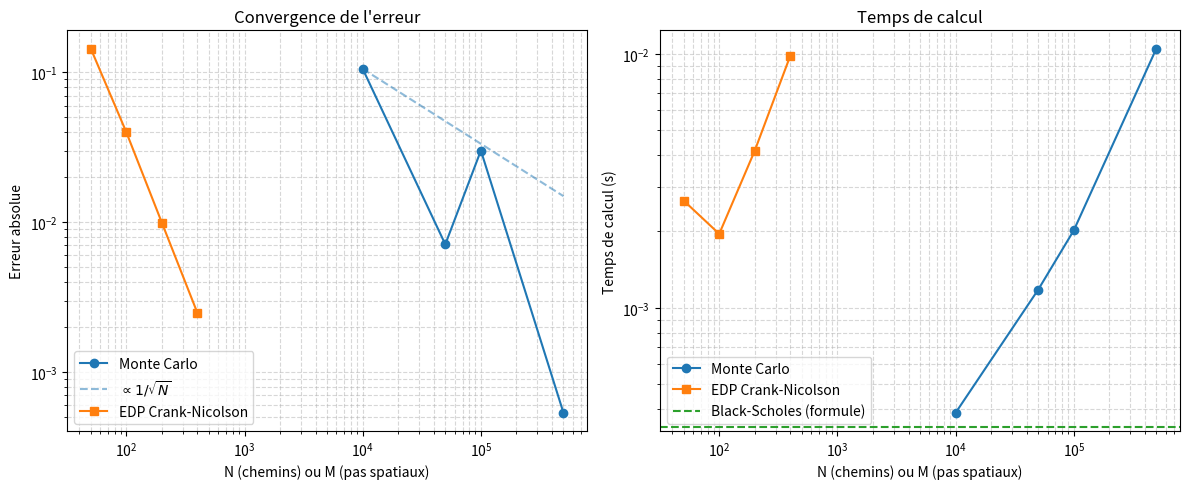

Write the Python code that produced this figure.
#!/usr/bin/env python3
"""
Comparaison des méthodes de pricing d'options européennes (Call)
- Formule fermée de Black-Scholes
- Simulation Monte Carlo
- Résolution de l'EDP de Black-Scholes par différences finies (Crank-Nicolson)

Mesure de la précision (erreur absolue vs formule exacte) et du temps de calcul.
"""

import time
import numpy as np
from scipy.stats import norm
from scipy.linalg import solve_banded
import matplotlib.pyplot as plt


# ---------------------------------------------------------------------------
# Paramètres de l'option (Call européen)
# ---------------------------------------------------------------------------
S0 = 100.0      # Spot
K = 100.0       # Strike
T = 1.0         # Maturité (années)
r = 0.05        # Taux sans risque
sigma = 0.20    # Volatilité


# ---------------------------------------------------------------------------
# 1. Formule fermée de Black-Scholes
# ---------------------------------------------------------------------------
def black_scholes_call(S, K, T, r, sigma):
    """Prix exact d'un call européen via la formule de Black-Scholes."""
    if T <= 0:
        return max(S - K, 0.0)
    d1 = (np.log(S / K) + (r + 0.5 * sigma**2) * T) / (sigma * np.sqrt(T))
    d2 = d1 - sigma * np.sqrt(T)
    return S * norm.cdf(d1) - K * np.exp(-r * T) * norm.cdf(d2)


# ---------------------------------------------------------------------------
# 2. Monte Carlo
# ---------------------------------------------------------------------------
def monte_carlo_call(S0, K, T, r, sigma, n_paths=100_000, seed=42):
    """
    Prix d'un call européen par simulation Monte Carlo (schéma exact log-normal).
    Retourne (prix, écart-type de l'estimateur).
    """
    rng = np.random.default_rng(seed)
    Z = rng.standard_normal(n_paths)
    ST = S0 * np.exp((r - 0.5 * sigma**2) * T + sigma * np.sqrt(T) * Z)
    payoffs = np.maximum(ST - K, 0.0)
    discounted = np.exp(-r * T) * payoffs
    price = np.mean(discounted)
    stderr = np.std(discounted, ddof=1) / np.sqrt(n_paths)
    return price, stderr


# ---------------------------------------------------------------------------
# 3. EDP – Différences finies (Crank-Nicolson)
# ---------------------------------------------------------------------------
def pde_crank_nicolson_call(S0, K, T, r, sigma, S_max=None, M=200, N=200):
    """
    Résolution de l'EDP de Black-Scholes par schéma de Crank-Nicolson
    sur une grille en S (prix de l'actif) et t (temps).
    
    M : nombre de pas en espace (S)
    N : nombre de pas en temps
    """
    if S_max is None:
        S_max = 4.0 * K   # domaine suffisamment large

    dS = S_max / M
    dt = T / N
    S = np.linspace(0.0, S_max, M + 1)

    # Conditions aux limites & condition terminale (payoff)
    V = np.maximum(S - K, 0.0)

    # Coefficients pour le schéma CN (forme standard sur grille uniforme en S)
    # On utilise la formulation en variables originales.
    alpha = 0.25 * dt * (sigma**2 * (S / dS)**2 - r * (S / dS))
    beta  = -0.5 * dt * (sigma**2 * (S / dS)**2 + r)
    gamma = 0.25 * dt * (sigma**2 * (S / dS)**2 + r * (S / dS))

    # Matrices tridiagonales A (côté n+1) et B (côté n)
    # On stocke en format bandé pour solve_banded
    # A * V^{n+1} = B * V^n

    # Pour i = 1..M-1
    lower_A = -alpha[1:M]
    diag_A  = 1.0 - beta[1:M]
    upper_A = -gamma[1:M]

    lower_B = alpha[1:M]
    diag_B  = 1.0 + beta[1:M]
    upper_B = gamma[1:M]

    # Conditions aux bornes :
    # S=0  : V = 0
    # S=S_max : V = S - K e^{-r(T-t)}  (comportement asymptotique du call)

    for n in range(N):
        t = n * dt
        # Second membre
        rhs = np.zeros(M - 1)
        rhs[:] = (
            lower_B * V[0:M-1]
            + diag_B * V[1:M]
            + upper_B * V[2:M+1]
        )
        # Condition en S=0 (déjà V[0]=0)
        # Condition en S=S_max
        V_Smax = S_max - K * np.exp(-r * (T - (t + dt)))
        rhs[-1] += gamma[M-1] * V_Smax   # contribution de la borne supérieure côté A

        # Résolution du système tridiagonal
        ab = np.zeros((3, M - 1))
        ab[0, 1:] = upper_A[:-1]   # super-diagonale
        ab[1, :]  = diag_A         # diagonale
        ab[2, :-1] = lower_A[1:]   # sous-diagonale

        V_interior = solve_banded((1, 1), ab, rhs)
        V[1:M] = V_interior
        V[0] = 0.0
        V[M] = V_Smax

    # Interpolation linéaire pour obtenir le prix en S0
    idx = np.searchsorted(S, S0)
    if idx == 0:
        price = V[0]
    elif idx >= len(S):
        price = V[-1]
    else:
        w = (S0 - S[idx-1]) / (S[idx] - S[idx-1])
        price = (1 - w) * V[idx-1] + w * V[idx]
    return price


# ---------------------------------------------------------------------------
# Benchmark
# ---------------------------------------------------------------------------
def run_comparison():
    print("=" * 70)
    print("COMPARAISON DES MÉTHODES DE PRICING D'OPTIONS")
    print("=" * 70)
    print(f"Paramètres : S0={S0}, K={K}, T={T}, r={r}, σ={sigma}")
    print()

    # 1. Formule exacte
    t0 = time.perf_counter()
    price_bs = black_scholes_call(S0, K, T, r, sigma)
    t_bs = time.perf_counter() - t0
    print(f"{'Méthode':<30} {'Prix':>12} {'Erreur abs.':>14} {'Temps (s)':>12}")
    print("-" * 70)
    print(f"{'Black-Scholes (formule)':<30} {price_bs:12.6f} {'—':>14} {t_bs:12.6f}")

    # 2. Monte Carlo – plusieurs tailles d'échantillon
    mc_results = []
    for n_paths in [10_000, 50_000, 100_000, 500_000]:
        t0 = time.perf_counter()
        price_mc, stderr = monte_carlo_call(S0, K, T, r, sigma, n_paths=n_paths)
        t_mc = time.perf_counter() - t0
        err = abs(price_mc - price_bs)
        mc_results.append((n_paths, price_mc, err, t_mc, stderr))
        print(f"{'Monte Carlo (' + str(n_paths) + ' chemins)':<30} {price_mc:12.6f} {err:14.6f} {t_mc:12.6f}")

    # 3. EDP Crank-Nicolson – plusieurs résolutions de grille
    pde_results = []
    for M, N in [(50, 50), (100, 100), (200, 200), (400, 400)]:
        t0 = time.perf_counter()
        price_pde = pde_crank_nicolson_call(S0, K, T, r, sigma, M=M, N=N)
        t_pde = time.perf_counter() - t0
        err = abs(price_pde - price_bs)
        pde_results.append((M, N, price_pde, err, t_pde))
        print(f"{'EDP CN (M=' + str(M) + ', N=' + str(N) + ')':<30} {price_pde:12.6f} {err:14.6f} {t_pde:12.6f}")

    print("-" * 70)
    print()
    print("Observations :")
    print("  • La formule de Black-Scholes est exacte (à la précision machine près) et quasi-instantanée.")
    print("  • Monte Carlo converge en O(1/√N) ; l'erreur est stochastique.")
    print("  • L'EDP (Crank-Nicolson) est déterministe et converge en O(ΔS² + Δt²).")
    print("  • Pour une précision donnée, la formule est imbattable ; l'EDP est plus rapide")
    print("    que Monte Carlo en dimension 1 ; Monte Carlo reste indispensable en haute dimension.")
    print()

    # Sauvegarde des résultats pour le README / graphiques
    return {
        "bs": (price_bs, t_bs),
        "mc": mc_results,
        "pde": pde_results,
    }


def plot_results(results):
    """Génère un graphique de comparaison erreur vs temps."""
    fig, axes = plt.subplots(1, 2, figsize=(12, 5))

    # --- Erreur vs nombre de chemins / taille de grille ---
    ax = axes[0]
    n_paths = [r[0] for r in results["mc"]]
    err_mc = [r[2] for r in results["mc"]]
    ax.loglog(n_paths, err_mc, "o-", label="Monte Carlo", color="C0")
    # Référence 1/√N
    ax.loglog(n_paths, err_mc[0] * np.sqrt(n_paths[0] / np.array(n_paths)),
              "--", color="C0", alpha=0.5, label=r"$\propto 1/\sqrt{N}$")

    M_vals = [r[0] for r in results["pde"]]
    err_pde = [r[3] for r in results["pde"]]
    ax.loglog(M_vals, err_pde, "s-", label="EDP Crank-Nicolson", color="C1")
    ax.set_xlabel("N (chemins) ou M (pas spatiaux)")
    ax.set_ylabel("Erreur absolue")
    ax.set_title("Convergence de l'erreur")
    ax.legend()
    ax.grid(True, which="both", ls="--", alpha=0.5)

    # --- Temps de calcul ---
    ax = axes[1]
    t_mc = [r[3] for r in results["mc"]]
    t_pde = [r[4] for r in results["pde"]]
    ax.loglog(n_paths, t_mc, "o-", label="Monte Carlo", color="C0")
    ax.loglog(M_vals, t_pde, "s-", label="EDP Crank-Nicolson", color="C1")
    ax.axhline(results["bs"][1], color="C2", ls="--", label="Black-Scholes (formule)")
    ax.set_xlabel("N (chemins) ou M (pas spatiaux)")
    ax.set_ylabel("Temps de calcul (s)")
    ax.set_title("Temps de calcul")
    ax.legend()
    ax.grid(True, which="both", ls="--", alpha=0.5)

    plt.tight_layout()
    plt.savefig("comparison_results.png", dpi=150)
    print("Graphique sauvegardé : comparison_results.png")
    plt.close()


if __name__ == "__main__":
    results = run_comparison()
    plot_results(results)
